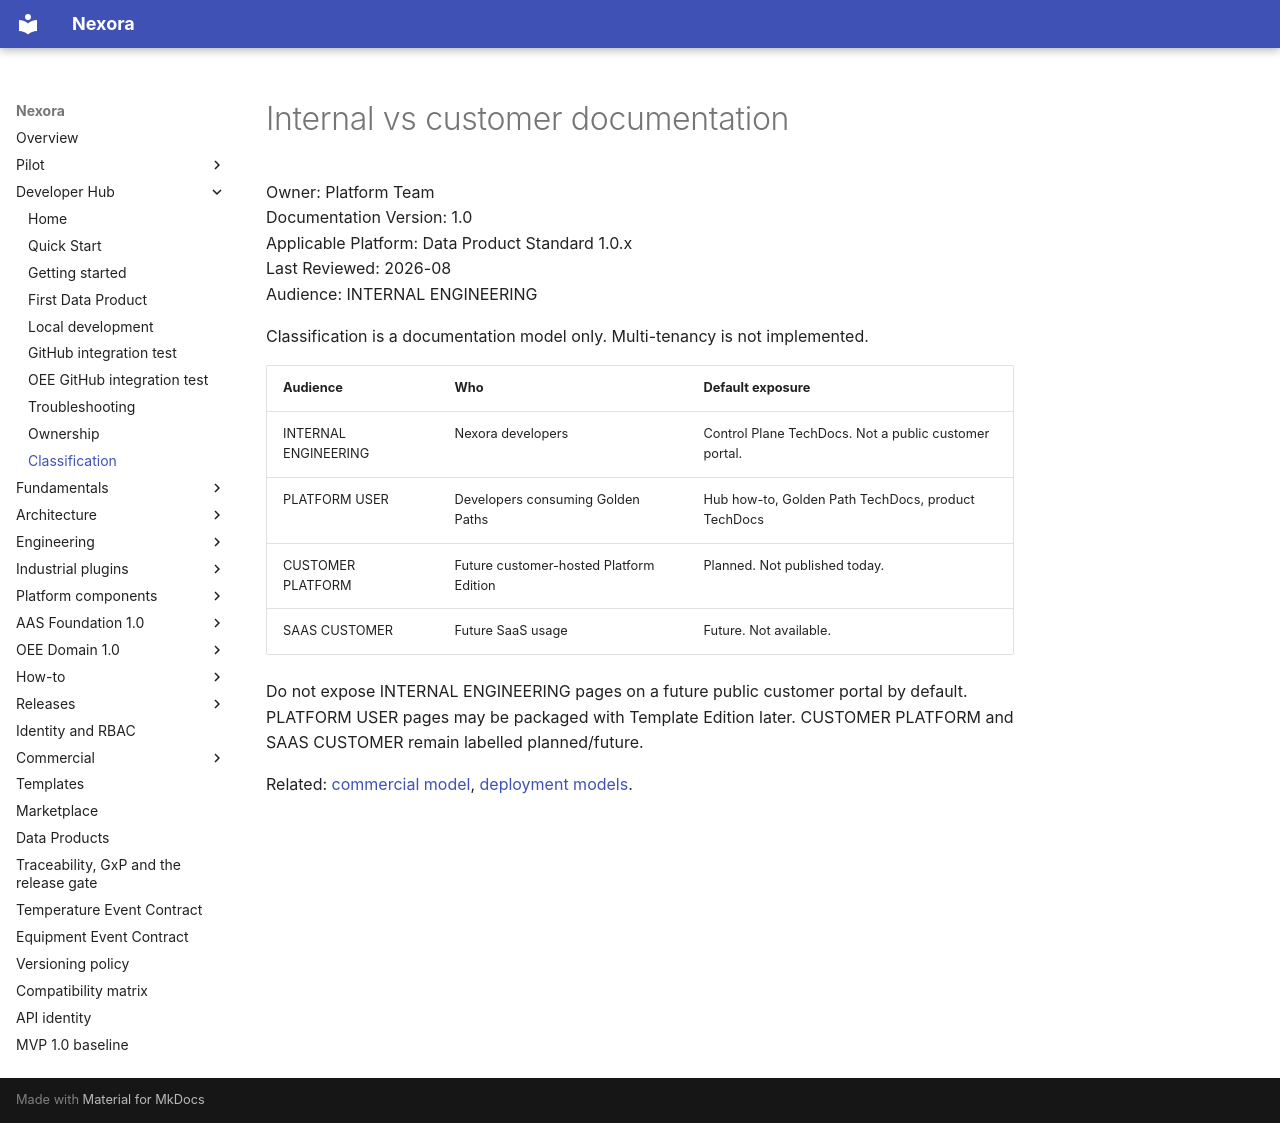

repository: pharma-data-factory/data-product-platform · page: developer/classification/index.html · generator: mkdocs

# Internal vs customer documentation

Owner: Platform Team  
Documentation Version: 1.0  
Applicable Platform: Data Product Standard 1.0.x  
Last Reviewed: 2026-08  
Audience: INTERNAL ENGINEERING

Classification is a documentation model only. Multi-tenancy is not
implemented.

| Audience | Who | Default exposure |
| --- | --- | --- |
| INTERNAL ENGINEERING | Nexora developers | Control Plane TechDocs. Not a public customer portal. |
| PLATFORM USER | Developers consuming Golden Paths | Hub how-to, Golden Path TechDocs, product TechDocs |
| CUSTOMER PLATFORM | Future customer-hosted Platform Edition | Planned. Not published today. |
| SAAS CUSTOMER | Future SaaS usage | Future. Not available. |

Do not expose INTERNAL ENGINEERING pages on a future public customer
portal by default. PLATFORM USER pages may be packaged with Template
Edition later. CUSTOMER PLATFORM and SAAS CUSTOMER remain labelled
planned/future.

Related: [commercial model](../commercial-model.md),
[deployment models](../architecture/deployment-models.md).
